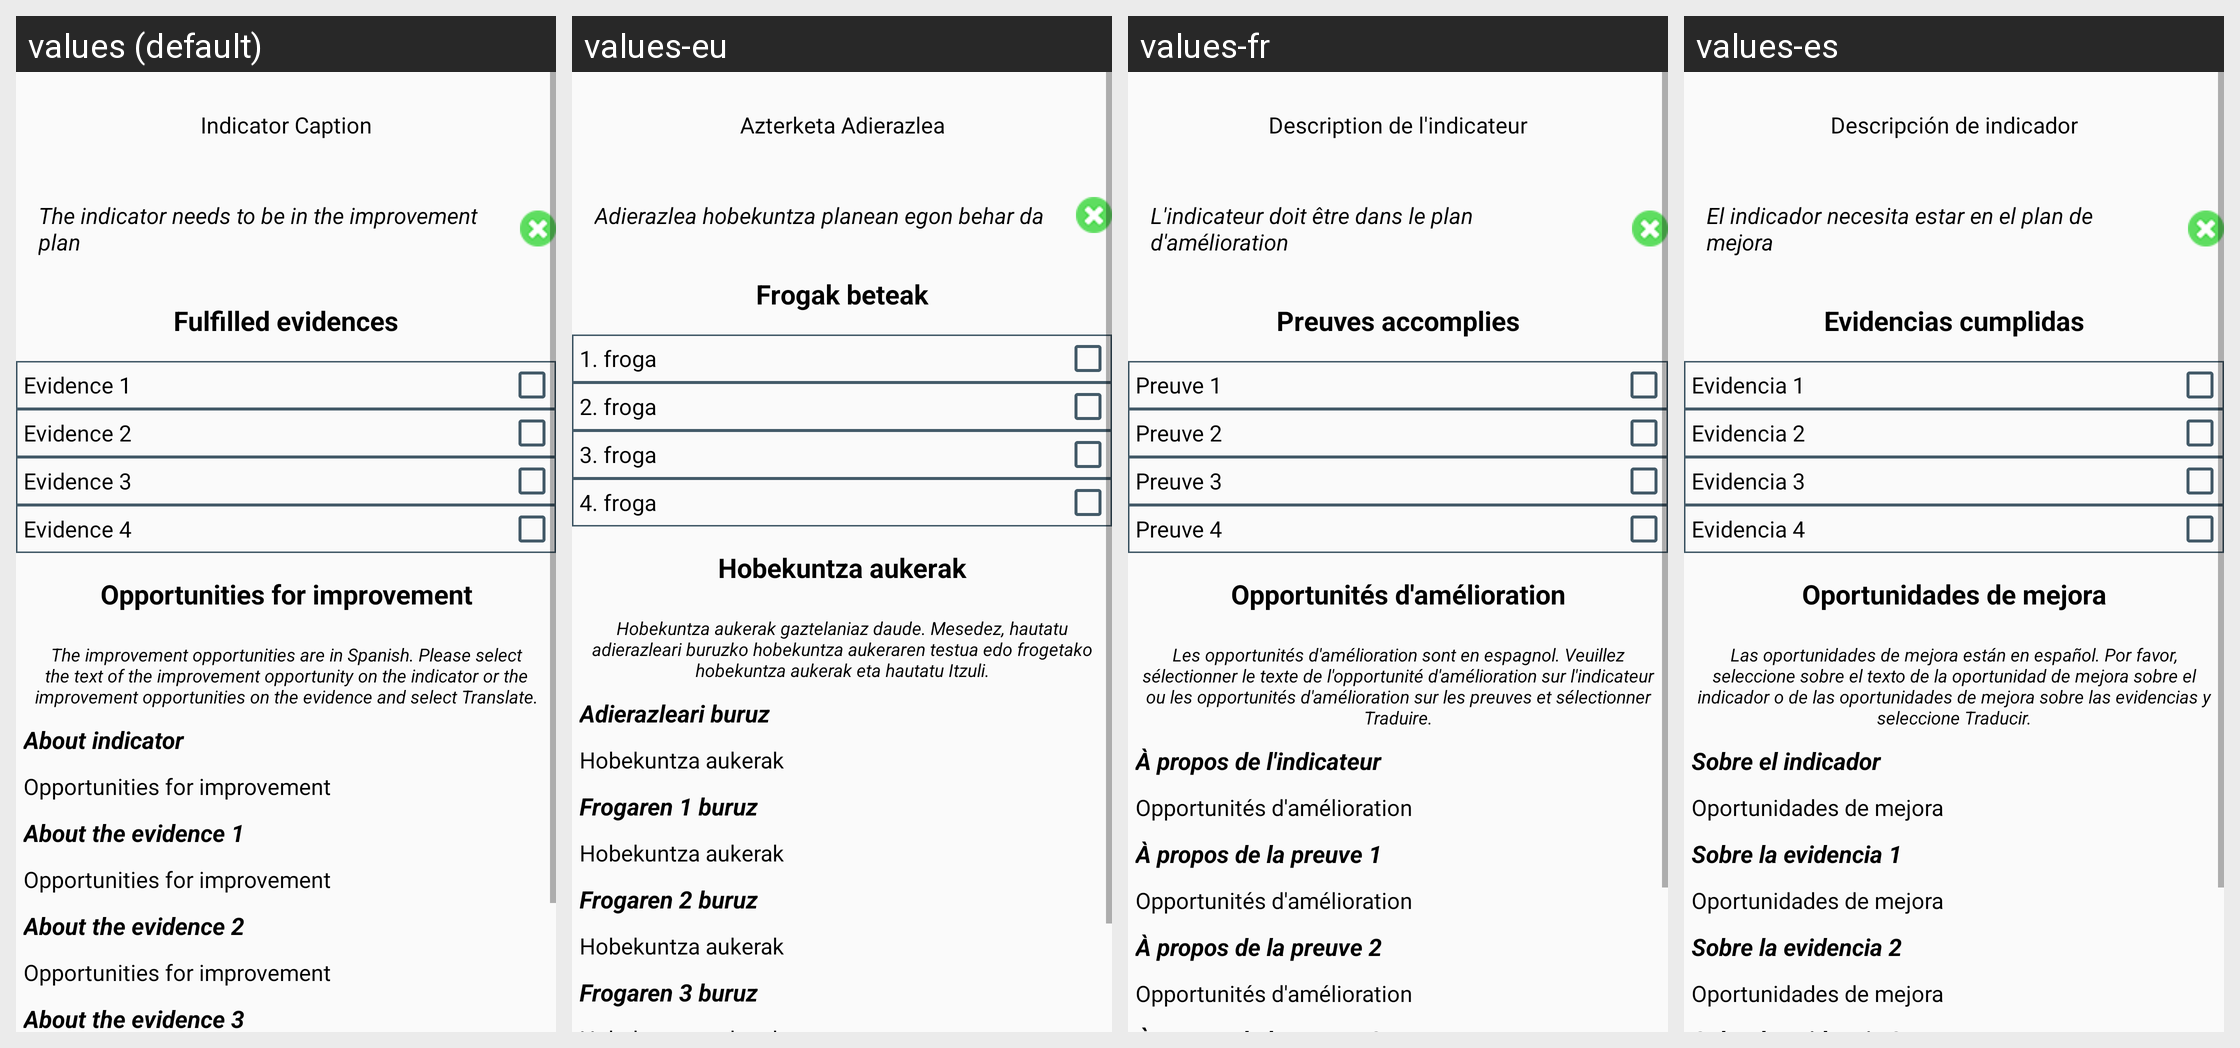

Translations of the strings shown on this Android screen, per locale in the grid:
Android screen res/layout/indicator_complete_result.xml rendered under 4 locales, left to right: values (default), values-eu, values-fr, values-es. Device: Nexus 5 (rendered at 1080×1920; each locale shown at half size, 540×960, under a caption strip naming it); theme Theme.TFG2223.NoActionBar.
Other locales in the repository, not shown: values-ca, values-de, values-gl, values-it, values-nl, values-pt.
Strings drawn on this screen, with the default value and each locale's value (text and hints the layout hard-codes, and strings that could not be matched under every locale, appear in the picture but are not listed):

indicator_caption
  values: Indicator Caption
  values-eu: Azterketa Adierazlea
  values-fr: Description de l'indicateur
  values-es: Descripción de indicador

requires_improvement_plan
  values: The indicator needs to be in the improvement plan
  values-eu: Adierazlea hobekuntza planean egon behar da
  values-fr: L'indicateur doit être dans le plan d'amélioration
  values-es: El indicador necesita estar en el plan de mejora

fulfilled_evidences
  values: Fulfilled evidences
  values-eu: Frogak beteak
  values-fr: Preuves accomplies
  values-es: Evidencias cumplidas

evidence1
  values: Evidence 1
  values-eu: 1. froga
  values-fr: Preuve 1
  values-es: Evidencia 1

evidence2
  values: Evidence 2
  values-eu: 2. froga
  values-fr: Preuve 2
  values-es: Evidencia 2

evidence3
  values: Evidence 3
  values-eu: 3. froga
  values-fr: Preuve 3
  values-es: Evidencia 3

evidence4
  values: Evidence 4
  values-eu: 4. froga
  values-fr: Preuve 4
  values-es: Evidencia 4

improvement_opportunities
  values: Opportunities for improvement
  values-eu: Hobekuntza aukerak
  values-fr: Opportunités d'amélioration
  values-es: Oportunidades de mejora

ind_info_help
  values: The improvement opportunities are in Spanish. Please select the text of the improvement opportunity on the indicator or the improvement opportunities on the evidence and select Translate.
  values-eu: Hobekuntza aukerak gaztelaniaz daude. Mesedez, hautatu adierazleari buruzko hobekuntza aukeraren testua edo frogetako hobekuntza aukerak eta hautatu Itzuli.
  values-fr: Les opportunités d'amélioration sont en espagnol. Veuillez sélectionner le texte de l'opportunité d'amélioration sur l'indicateur ou les opportunités d'amélioration sur les preuves et sélectionner Traduire.
  values-es: Las oportunidades de mejora están en español. Por favor, seleccione sobre el texto de la oportunidad de mejora sobre el indicador o de las oportunidades de mejora sobre las evidencias y seleccione Traducir.

about_indicator
  values: About indicator
  values-eu: Adierazleari buruz
  values-fr: À propos de l'indicateur
  values-es: Sobre el indicador

about_the_evidence_1
  values: About the evidence 1
  values-eu: Frogaren 1 buruz
  values-fr: À propos de la preuve 1
  values-es: Sobre la evidencia 1

about_the_evidence_2
  values: About the evidence 2
  values-eu: Frogaren 2 buruz
  values-fr: À propos de la preuve 2
  values-es: Sobre la evidencia 2
